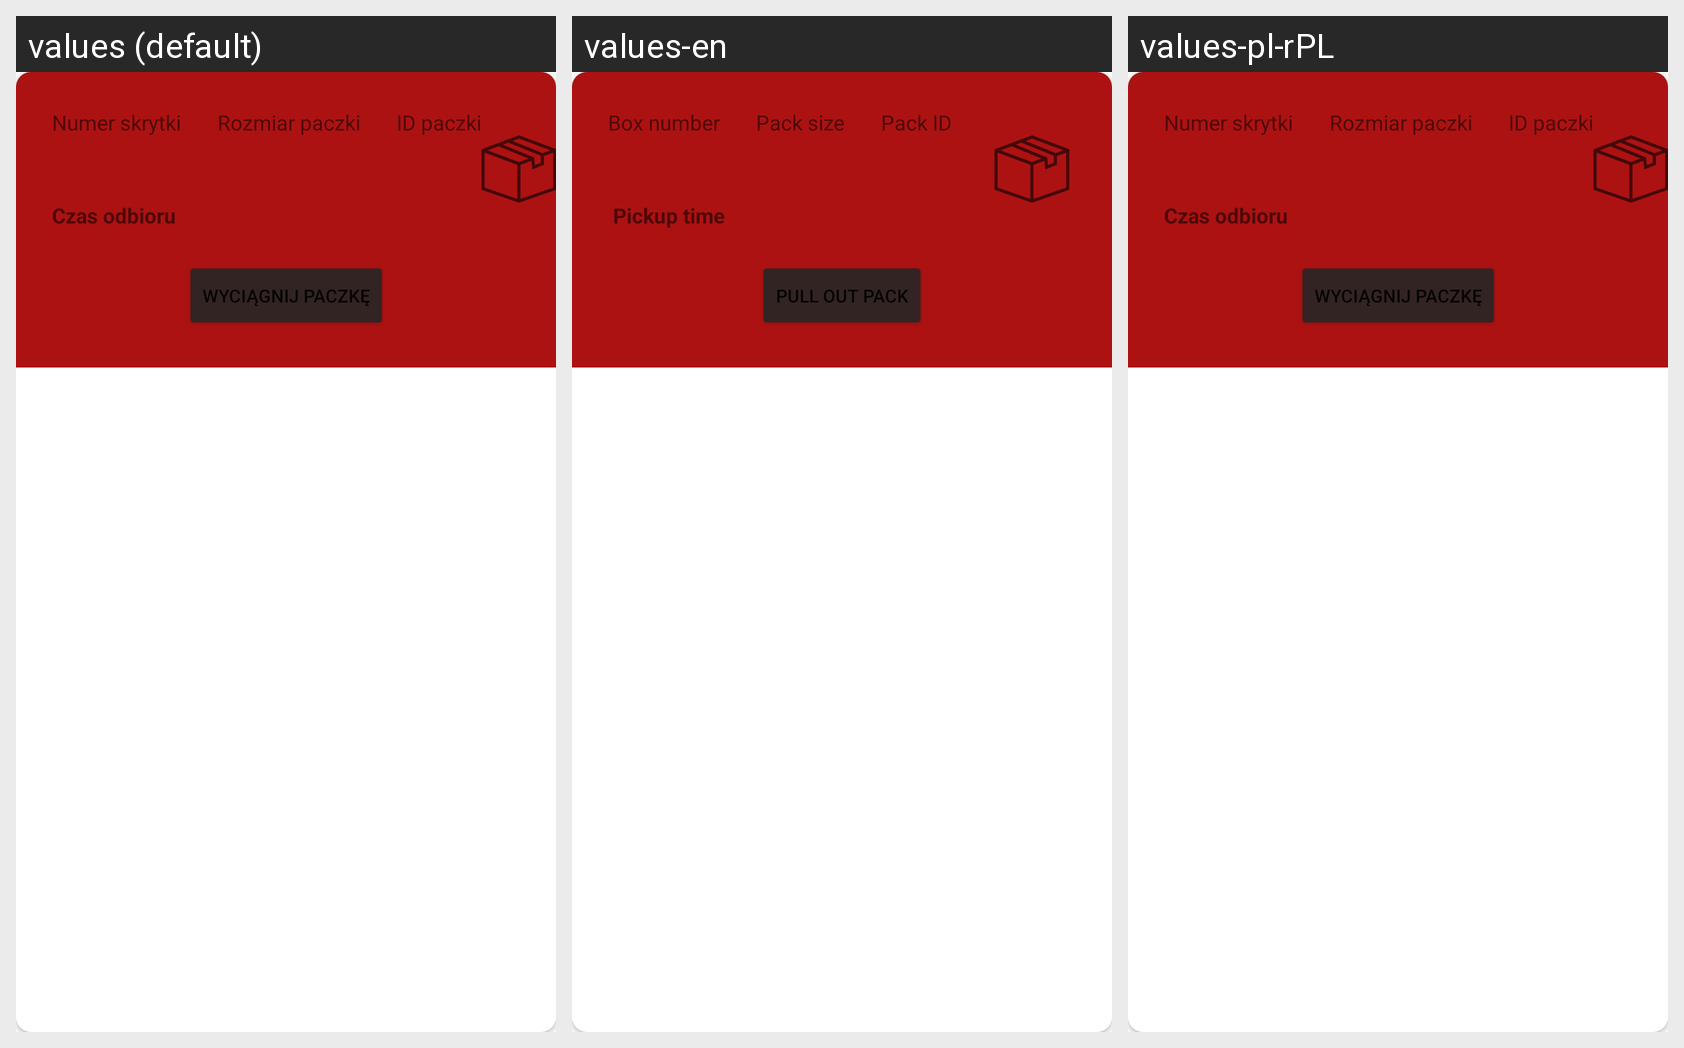

For this localized Android screen grid, give each drawn string resource with its value in every locale shown.
Android screen res/layout/packstotake_row.xml rendered under 3 locales, left to right: values (default), values-en, values-pl-rPL. Device: Nexus 5 (rendered at 1080×1920; each locale shown at half size, 540×960, under a caption strip naming it); theme Theme.Inzynierka.
Strings drawn on this screen, with the default value and each locale's value (text and hints the layout hard-codes, and strings that could not be matched under every locale, appear in the picture but are not listed):

MP_wyciagnijPaczke
  values: Wyciągnij Paczkę
  values-en: Pull out pack
  values-pl-rPL: Wyciągnij Paczkę

MP_boxID
  values: Numer skrytki
  values-en: Box number
  values-pl-rPL: Numer skrytki

MP_packID
  values: ID paczki
  values-en: Pack ID
  values-pl-rPL: ID paczki

MP_Rozmiar
  values: Rozmiar paczki
  values-en: Pack size
  values-pl-rPL: Rozmiar paczki
